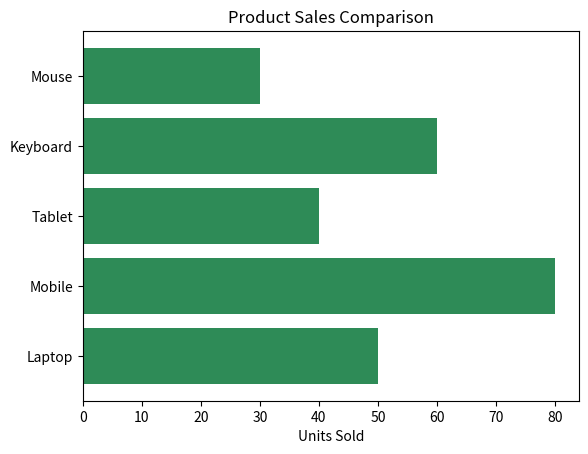

Write the Python code that produced this figure.
import matplotlib.pyplot as plt
products = ["Laptop", "Mobile", "Tablet", "Keyboard", "Mouse"]
units_sold = [50, 80, 40, 60, 30]
plt.barh(products, units_sold, color="seagreen")
plt.title("Product Sales Comparison")
plt.xlabel("Units Sold")
plt.show()
